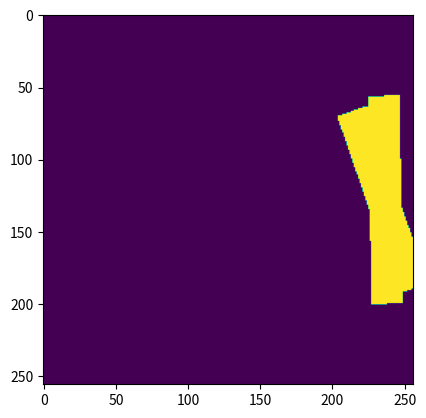

Reproduce this figure in Python.
from math import floor

import matplotlib.pyplot as plt
import numpy as np
import scipy.ndimage as ndimage
import scipy.stats as stats


def generateRandomHeight(h_loc, h_scale):
    h = stats.norm.rvs(loc=h_loc, scale=h_scale)
    height = abs(floor(h))
    if height == 0:
        return 1
    else:
        return height


def generateRandomWidth(w_loc, w_scale):
    w = stats.norm.rvs(loc=w_loc, scale=w_scale)
    w = abs(floor(w))

    if w == 0:
        return 1
    else:
        return w


def generateRotationAngle(r_loc, r_scale):
    r = stats.norm.rvs(loc=r_loc, scale=r_scale)
    r = abs(floor(r))
    if r == 0:
        return 0
    else:
        return r


def generateCoordinates(x_loc, x_scale, y_loc, y_scale):
    x = stats.uniform.rvs(loc=x_loc, scale=x_scale)
    y = stats.norm.rvs(loc=y_loc, scale=y_scale)
    return abs(floor(x)), abs(floor(y))


class ImplantMaskCreator:
    """Create random masks for implant regions."""

    def __init__(self, resolution: tuple[int, int]) -> None:
        self.resolution = resolution

    def generate_mask(self) -> np.ndarray:
        h = generateRandomHeight(self.resolution[1] / 2, self.resolution[0] / 32)
        w = generateRandomWidth(self.resolution[1] * 7 / 110, self.resolution[1] / 64)

        x, y = generateCoordinates(0, self.resolution[0], self.resolution[1] // 2, 0.1)
        r = generateRotationAngle(0, 20)

        rectangle = np.ones((h, w), dtype=int)

        rotated_rectangle = ndimage.rotate(rectangle, r, reshape=True, mode="constant")
        rotated_height, rotated_width = rotated_rectangle.shape

        # logic to stay inside the image
        start_0 = min(max(0, y - rotated_height // 2), self.resolution[0])
        start_1 = min(max(0, x - rotated_width // 2), self.resolution[1])
        end_0 = max(
            min(self.resolution[0], (y - rotated_height // 2) + rotated_height), 0
        )
        end_1 = max(
            min(self.resolution[1], (x - rotated_width // 2) + rotated_width), 0
        )

        rec_start_0 = min(max(0, -(y - rotated_height // 2)), rotated_height)
        rec_start_1 = min(max(0, -(x - rotated_width // 2)), rotated_width)
        rec_end_0 = min(rotated_height, self.resolution[0] - start_0)
        rec_end_1 = min(rotated_width, self.resolution[1] - start_1)

        mask = np.zeros(self.resolution, dtype=int)
        mask[start_0:end_0, start_1:end_1] = rotated_rectangle[
            rec_start_0:rec_end_0, rec_start_1:rec_end_1
        ]

        return mask

    def generate_mask_with_n_implants(self, n: int) -> np.ndarray:
        mask = np.zeros(self.resolution, dtype=int)
        for _ in range(n):
            implant = self.generate_mask()
            mask = mask + implant

        mask = np.clip(mask, 0, 1)
        return mask

    def generate_mask_with_random_amount_of_implants(self, lower, upper) -> np.ndarray:
        """Generate a mask with a random amount of implants.

        Args:
            lower (int): The lower bound for the number of implants.
            upper (int): The upper bound for the number of implants.

        Returns:
            np.ndarray: The generated mask.
        """
        n = np.random.randint(lower, upper)
        return self.generate_mask_with_n_implants(n)


if __name__ == "__main__":
    creator = ImplantMaskCreator((256, 256))
    mask = creator.generate_mask_with_n_implants(2)
    plt.imshow(mask)
    plt.show()
